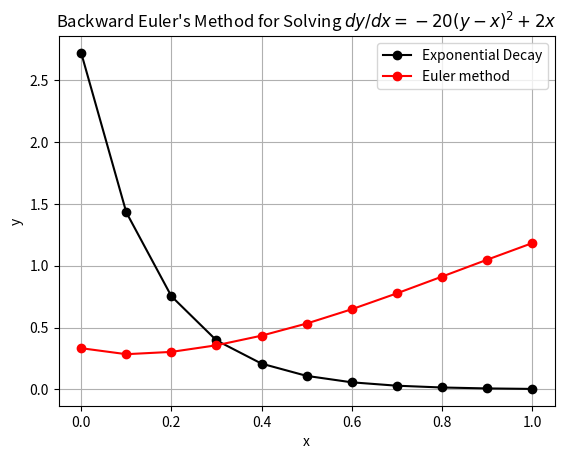

The matplotlib source for this figure:
# This program calculates the solution of First order ODE using backward euler method 
# and plots the solution

import numpy as np
import matplotlib.pyplot as plt
from scipy.optimize import fsolve


# Defining the backward euler method
def backward_euler_method(f, x0, y0, h, N):
    x_values = [x0]
    y_values = [y0]

    for _ in range(N):
        x_new = x_values[-1] + h

        def F(y_new):
            return y_values[-1] + h * f(x_new, y_new) - y_new

        y_new = fsolve(F, y_values[-1])
        x_values.append(x_new)
        y_values.append(y_new[0])

    return x_values, y_values


# Defining the differential equation dy/dt = f(y, t)
def f1(x, y):
    return -9.0 * y  # dy/dx = -9y


def f2(x, y):
    return -20 * (y - x) ** 2 + 2 * x  # dy/dt = -20(y-x)^2 + 2x


x0 = 0
h = 0.1
N = int((1.0 - x0) / h)

# Defining the initial condition for first ODE and plotting the solution
y0 = np.exp(1)
x_values, y_values = backward_euler_method(f1, x0, y0, h, N)
plt.plot(x_values, y_values, '-o', color='black', label="Exponential Decay")
plt.xlabel('x')
plt.ylabel('y')
plt.title('Backward Euler\'s Method for Solving dy/dx = -9y')
plt.legend()
plt.grid(True)
plt.show()

# Defining the initial condition for second ODE and plotting the solution
y0 = 1/3.0
x_values, y_values = backward_euler_method(f2, x0, y0, h, N)
plt.plot(x_values, y_values, '-o', color='red', label="Euler method")
plt.xlabel('x')
plt.ylabel('y')
plt.title('Backward Euler\'s Method for Solving $dy/dx = -20(y-x)^2 + 2x$')
plt.legend()
plt.grid(True)
plt.show()
